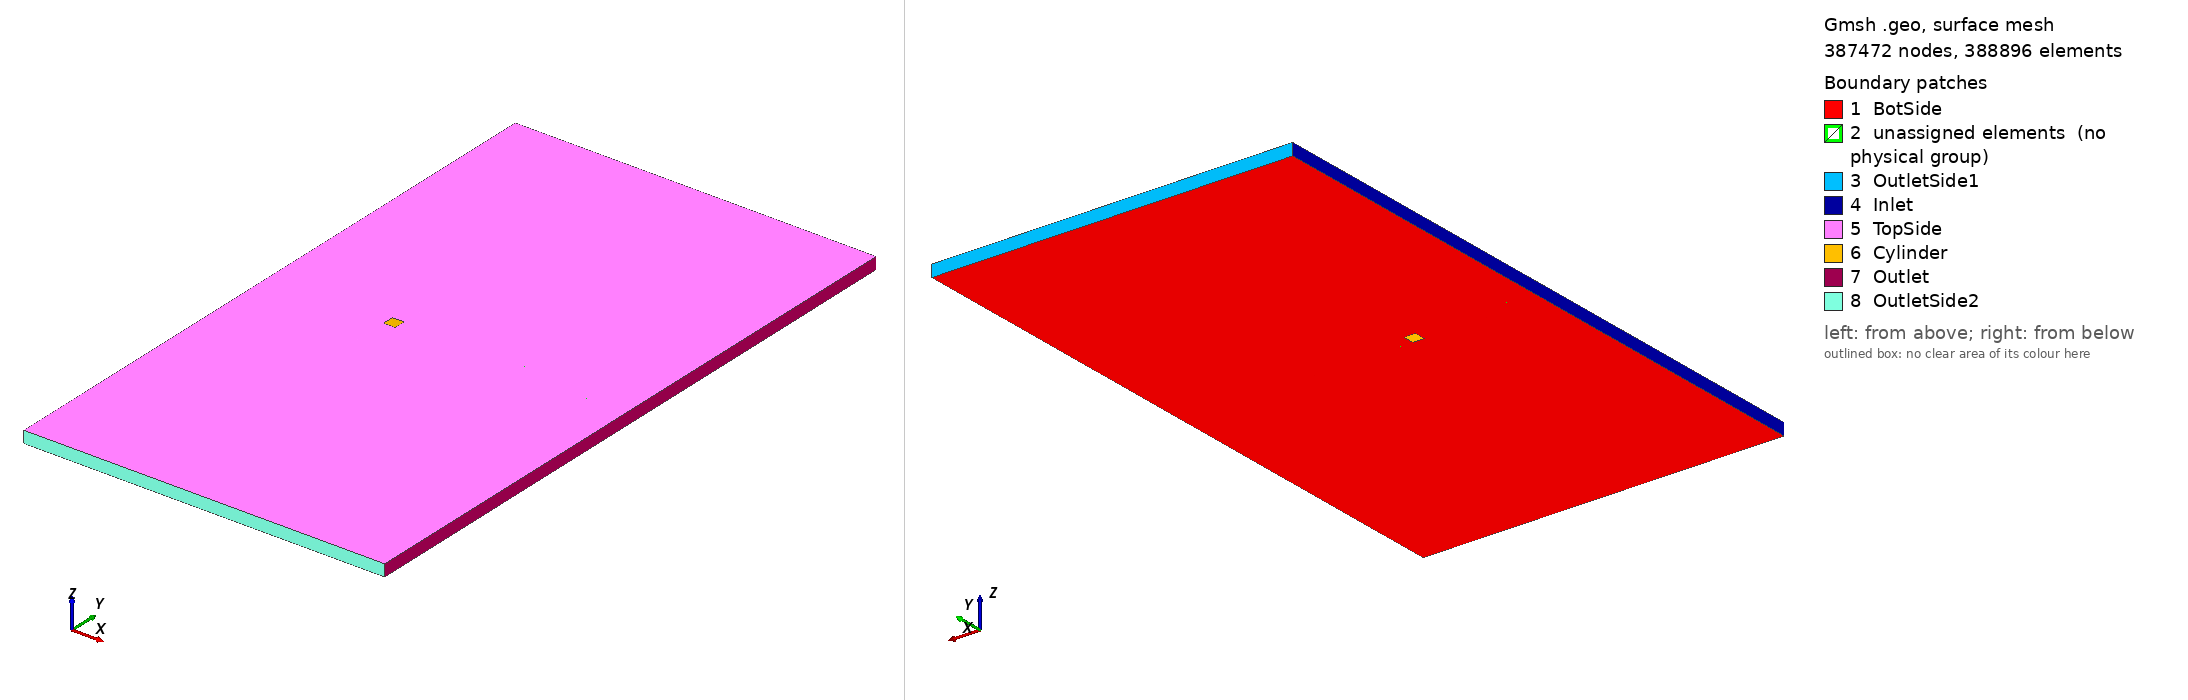

Gmsh geometry script, surface-meshed: 387472 nodes, 388896 surface elements. Boundary patches (legend numbers): 1 BotSide, 2 unassigned elements (no physical group), 3 OutletSide1, 4 Inlet, 5 TopSide, 6 Cylinder, 7 Outlet, 8 OutletSide2. Left view from above one corner, right view from below the opposite corner. Legend entries are the model's physical surfaces; 'unassigned elements' are surfaces in no physical group. The drawing asked Gmsh for element sizes between 1% and 20% of the model's largest extent; the script's own settings can give other sizes.

=== sq_cyli_LES_HR.geo (drawn) ===
// Gmsh project created on Thu Oct 28 18:18:28 2021
SetFactory("OpenCASCADE");

// Square cylinder
//Rectangle(1) = {-0.5, -0.5, 0, 1, 1, 0};

// Constants
xinlet = -10.5;
xoutlet = 20;
xcyli = -0.5;
dx = 1;
yinlet = 0.5;
ybound = 27;
ycyli = 0.5;

// Points
Point(1) = {xcyli, -ycyli, 0, 1.0};
Point(2) = {xcyli+dx, -ycyli, 0, 1.0};
Point(3) = {xcyli+dx, ycyli, 0, 1.0};
Point(4) = {xcyli, ycyli, 0, 1.0};
Point(5) = {xinlet, ybound, 0, 1.0};
Point(6) = {xinlet, -ybound, 0, 1.0};
Point(7) = {xinlet, yinlet, 0, 1.0};
Point(8) = {xinlet, -yinlet, 0, 1.0};
Point(9) = {xcyli, ybound, 0, 1.0};
Point(10) = {xcyli, -ybound, 0, 1.0};
Point(11) = {xcyli+dx, ybound, 0, 1.0};
Point(12) = {xcyli+dx, -ybound, 0, 1.0};
Point(13) = {xoutlet, ybound, 0, 1.0};
Point(14) = {xoutlet, -ybound, 0, 1.0};
Point(15) = {xoutlet, yinlet, 0, 1.0};
Point(16) = {xoutlet, -yinlet, 0, 1.0};

// Lines
Line(5) = {5, 9};
Line(6) = {6, 10};
Line(7) = {7, 4};
Line(8) = {8, 1};
Line(9) = {9, 11};
Line(10) = {10, 12};
Line(11) = {11, 13};
Line(12) = {12, 14};
Line(13) = {3, 15};
Line(14) = {2, 16};
Line(15) = {5, 7};
Line(16) = {6, 8};
Line(17) = {7, 8};
Line(18) = {9, 4};
Line(19) = {10, 1};
Line(20) = {11, 3};
Line(21) = {12, 2};
Line(22) = {13, 15};
Line(23) = {14, 16};
Line(24) = {15, 16};
Line(25) = {4, 3};
Line(26) = {1, 2};
Line(27) = {4, 1};
Line(28) = {3, 2};

// Define number of nodes
xncyli = 150;
xnfar = 90;
yncyli = xncyli;
yninlet = 80;
ynoutlet = 60;
// Transfinite lines
Transfinite Curve {9, 10, 25, 26} = yncyli Using Bump 0.000055;
Transfinite Curve {17, 24, 27, 28} = xncyli Using Bump 0.000055;
Transfinite Curve {15, 16, 18, 19, 20, 21, 22, 23} = xnfar Using Progression 0.85;
Transfinite Curve {5, 6, 7, 8} = yninlet Using Progression 0.842;
Transfinite Curve {11, 12, 13, 14} = ynoutlet Using Progression 1.283;
// x: 480; y: 330
// Define plane surfaces
Curve Loop(1) = {7, -18, -5, 15};
Plane Surface(1) = {1};
Curve Loop(2) = {18, 25, -20, -9};
Plane Surface(2) = {2};
Curve Loop(3) = {20, 13, -22, -11};
Plane Surface(3) = {3};
Curve Loop(4) = {28, 14, -24, -13};
Plane Surface(4) = {4};
Curve Loop(5) = {21, 14, -23, -12};
Plane Surface(5) = {5};
Curve Loop(6) = {19, 26, -21, -10};
Plane Surface(6) = {6};
Curve Loop(7) = {16, 8, -19, -6};
Plane Surface(7) = {7};
Curve Loop(8) = {17, 8, -27, -7};
Plane Surface(8) = {8};

// Transfinite surfaces and recombine them
Transfinite Surface {1};
Transfinite Surface {2};
Transfinite Surface {3};
Transfinite Surface {4};
Transfinite Surface {5};
Transfinite Surface {6};
Transfinite Surface {7};
Transfinite Surface {8};

Recombine Surface {1, 2, 3, 4, 5, 6, 7, 8};
// Extrude 1 unit to make it runable on OpenFOAM
Extrude {0, 0, 1} {
  Surface{1}; Surface{2}; Surface{3}; Surface{4}; Surface{5}; Surface{6}; Surface{7}; Surface{8}; Layers{100}; Recombine;
}
// Define physical volumes and surfaces
Physical Volume("Fluid") = {1, 2, 3, 4, 5, 6, 7, 8};
//Physical Surface("Inlet") = {12, 34, 38, 36, 28, 32, 11, 16, 20};
Physical Surface("Inlet") = {12, 34, 38};
Physical Surface("Outlet") = {19, 24, 27};
Physical Surface("OutletSide1") = {11, 16, 20};
Physical Surface("OutletSide2") = {36, 32, 28};
Physical Surface("Cylinder") = {39, 14, 22, 31};
//Physical Surface("Side") = {21, 17, 13, 40, 37, 25, 33, 29, 7, 6, 5, 8, 1, 4, 3, 2};
Physical Surface("TopSide") = {13, 17, 21, 40, 25, 29, 33, 37};
Physical Surface("BotSide") = {2, 7, 6, 5, 4, 3, 1, 8};
